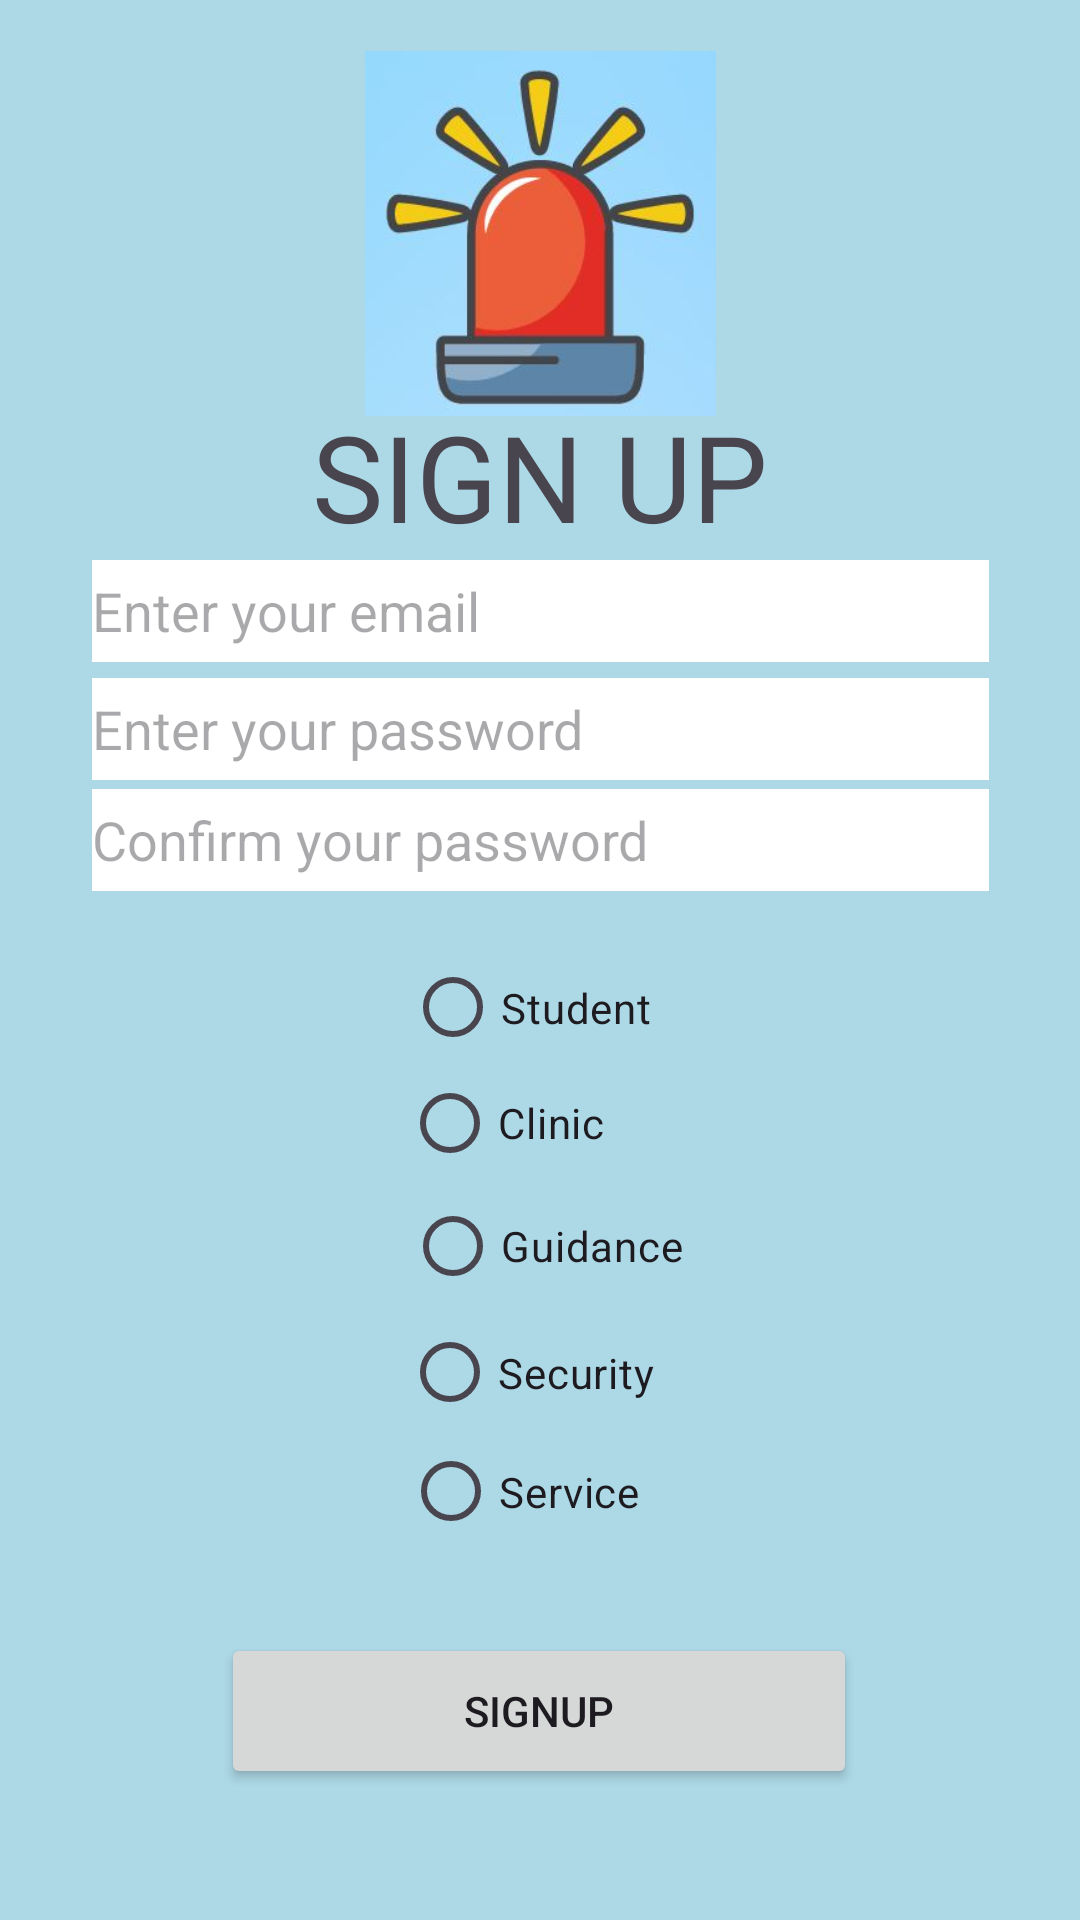

Write the Android layout XML for this screen, with the resource values it uses.
<!-- AndroidManifest.xml: application theme Theme.SafeTap -->
<!-- res/layout/activity_sign_up.xml -->
<?xml version="1.0" encoding="utf-8"?>
<androidx.constraintlayout.widget.ConstraintLayout xmlns:android="http://schemas.android.com/apk/res/android"
    xmlns:app="http://schemas.android.com/apk/res-auto"
    xmlns:tools="http://schemas.android.com/tools"
    android:background="@color/light_blue"
    android:layout_width="match_parent"
    android:layout_height="match_parent">


    <Button
        android:id="@+id/buttonSignUp"
        android:layout_width="212dp"
        android:layout_height="52dp"
        android:text="SignUp"
        app:layout_constraintBottom_toBottomOf="parent"
        app:layout_constraintEnd_toEndOf="parent"
        app:layout_constraintHorizontal_bias="0.497"
        app:layout_constraintStart_toStartOf="parent"
        app:layout_constraintTop_toTopOf="parent"
        app:layout_constraintVertical_bias="0.926" />

    <EditText
        android:id="@+id/editTextTextEmailAddress"
        android:layout_width="299dp"
        android:layout_height="34dp"
        android:background="@color/white"
        android:ems="10"
        android:hint="Enter your email"
        android:inputType="textEmailAddress"
        app:layout_constraintBottom_toBottomOf="parent"
        app:layout_constraintEnd_toEndOf="parent"
        app:layout_constraintStart_toStartOf="parent"
        app:layout_constraintTop_toTopOf="parent"
        app:layout_constraintVertical_bias="0.308" />

    <EditText
        android:id="@+id/editTextTextPassword"
        android:layout_width="299dp"
        android:layout_height="34dp"
        android:background="@color/white"
        android:ems="10"
        android:hint="Enter your password"
        android:inputType="textPassword"
        app:layout_constraintBottom_toBottomOf="parent"
        app:layout_constraintEnd_toEndOf="parent"
        app:layout_constraintStart_toStartOf="parent"
        app:layout_constraintTop_toTopOf="parent"
        app:layout_constraintVertical_bias="0.373" />

    <EditText
        android:id="@+id/editTextConfirmPassword"
        android:layout_width="299dp"
        android:layout_height="34dp"
        android:background="@color/white"
        android:ems="10"
        android:hint="Confirm your password"
        android:inputType="textPassword"
        app:layout_constraintBottom_toBottomOf="parent"
        app:layout_constraintEnd_toEndOf="parent"
        app:layout_constraintStart_toStartOf="parent"
        app:layout_constraintTop_toTopOf="parent"
        app:layout_constraintVertical_bias="0.434" />

    <ImageView
        android:id="@+id/imageView2"
        android:layout_width="117dp"
        android:layout_height="129dp"
        app:layout_constraintBottom_toBottomOf="parent"
        app:layout_constraintEnd_toEndOf="parent"
        app:layout_constraintStart_toStartOf="parent"
        app:layout_constraintTop_toTopOf="parent"
        app:layout_constraintVertical_bias="0.026"
        app:srcCompat="@drawable/logo1" />

    <TextView
        android:id="@+id/textView2"
        android:layout_width="169dp"
        android:layout_height="50dp"
        android:text="SIGN UP"
        android:textAlignment="center"
        android:textSize="40dp"
        app:layout_constraintBottom_toBottomOf="parent"
        app:layout_constraintEnd_toEndOf="parent"
        app:layout_constraintStart_toStartOf="parent"
        app:layout_constraintTop_toTopOf="parent"
        app:layout_constraintVertical_bias="0.224" />

    <RadioButton
        android:id="@+id/radioButton"
        android:layout_width="95dp"
        android:layout_height="49dp"
        android:text="Student"
        app:layout_constraintBottom_toBottomOf="parent"
        app:layout_constraintEnd_toEndOf="parent"
        app:layout_constraintHorizontal_bias="0.509"
        app:layout_constraintStart_toStartOf="parent"
        app:layout_constraintTop_toTopOf="parent"
        app:layout_constraintVertical_bias="0.527" />

    <RadioGroup
        android:id="@+id/radioGroup"
        android:layout_width="wrap_content"
        android:layout_height="wrap_content"
        tools:layout_editor_absoluteX="28dp"
        tools:layout_editor_absoluteY="452dp" />

    <RadioButton
        android:id="@+id/radioButton2"
        android:layout_width="98dp"
        android:layout_height="44dp"
        android:text="Clinic"
        app:layout_constraintBottom_toBottomOf="parent"
        app:layout_constraintEnd_toEndOf="parent"
        app:layout_constraintHorizontal_bias="0.512"
        app:layout_constraintStart_toStartOf="parent"
        app:layout_constraintTop_toTopOf="parent"
        app:layout_constraintVertical_bias="0.591" />

    <RadioButton
        android:id="@+id/radioButton3"
        android:layout_width="95dp"
        android:layout_height="48dp"
        android:text="Guidance"
        app:layout_constraintBottom_toBottomOf="parent"
        app:layout_constraintEnd_toEndOf="parent"
        app:layout_constraintHorizontal_bias="0.509"
        app:layout_constraintStart_toStartOf="parent"
        app:layout_constraintTop_toTopOf="parent"
        app:layout_constraintVertical_bias="0.661" />

    <RadioButton
        android:id="@+id/radioButton4"
        android:layout_width="92dp"
        android:layout_height="47dp"
        android:text="Security"
        app:layout_constraintBottom_toBottomOf="parent"
        app:layout_constraintEnd_toEndOf="parent"
        app:layout_constraintStart_toStartOf="parent"
        app:layout_constraintTop_toTopOf="parent"
        app:layout_constraintVertical_bias="0.732" />

    <RadioButton
        android:id="@+id/radioButton5"
        android:layout_width="90dp"
        android:layout_height="45dp"
        android:text="Service"
        app:layout_constraintBottom_toBottomOf="parent"
        app:layout_constraintEnd_toEndOf="parent"
        app:layout_constraintHorizontal_bias="0.498"
        app:layout_constraintStart_toStartOf="parent"
        app:layout_constraintTop_toTopOf="parent"
        app:layout_constraintVertical_bias="0.798" />
</androidx.constraintlayout.widget.ConstraintLayout>
<!-- resources referenced by this layout -->
<resources>
  <color name="light_blue">#ADD8E6</color>
  <color name="white">#FFFFFFFF</color>
  <!-- drawable logo1: jpg bitmap (drawable, 17319 bytes) -->
  <style name="Theme.SafeTap" parent="Base.Theme.SafeTap" />
  <style name="Base.Theme.SafeTap" parent="Theme.Material3.DayNight.NoActionBar">
          
          
      </style>
</resources>
